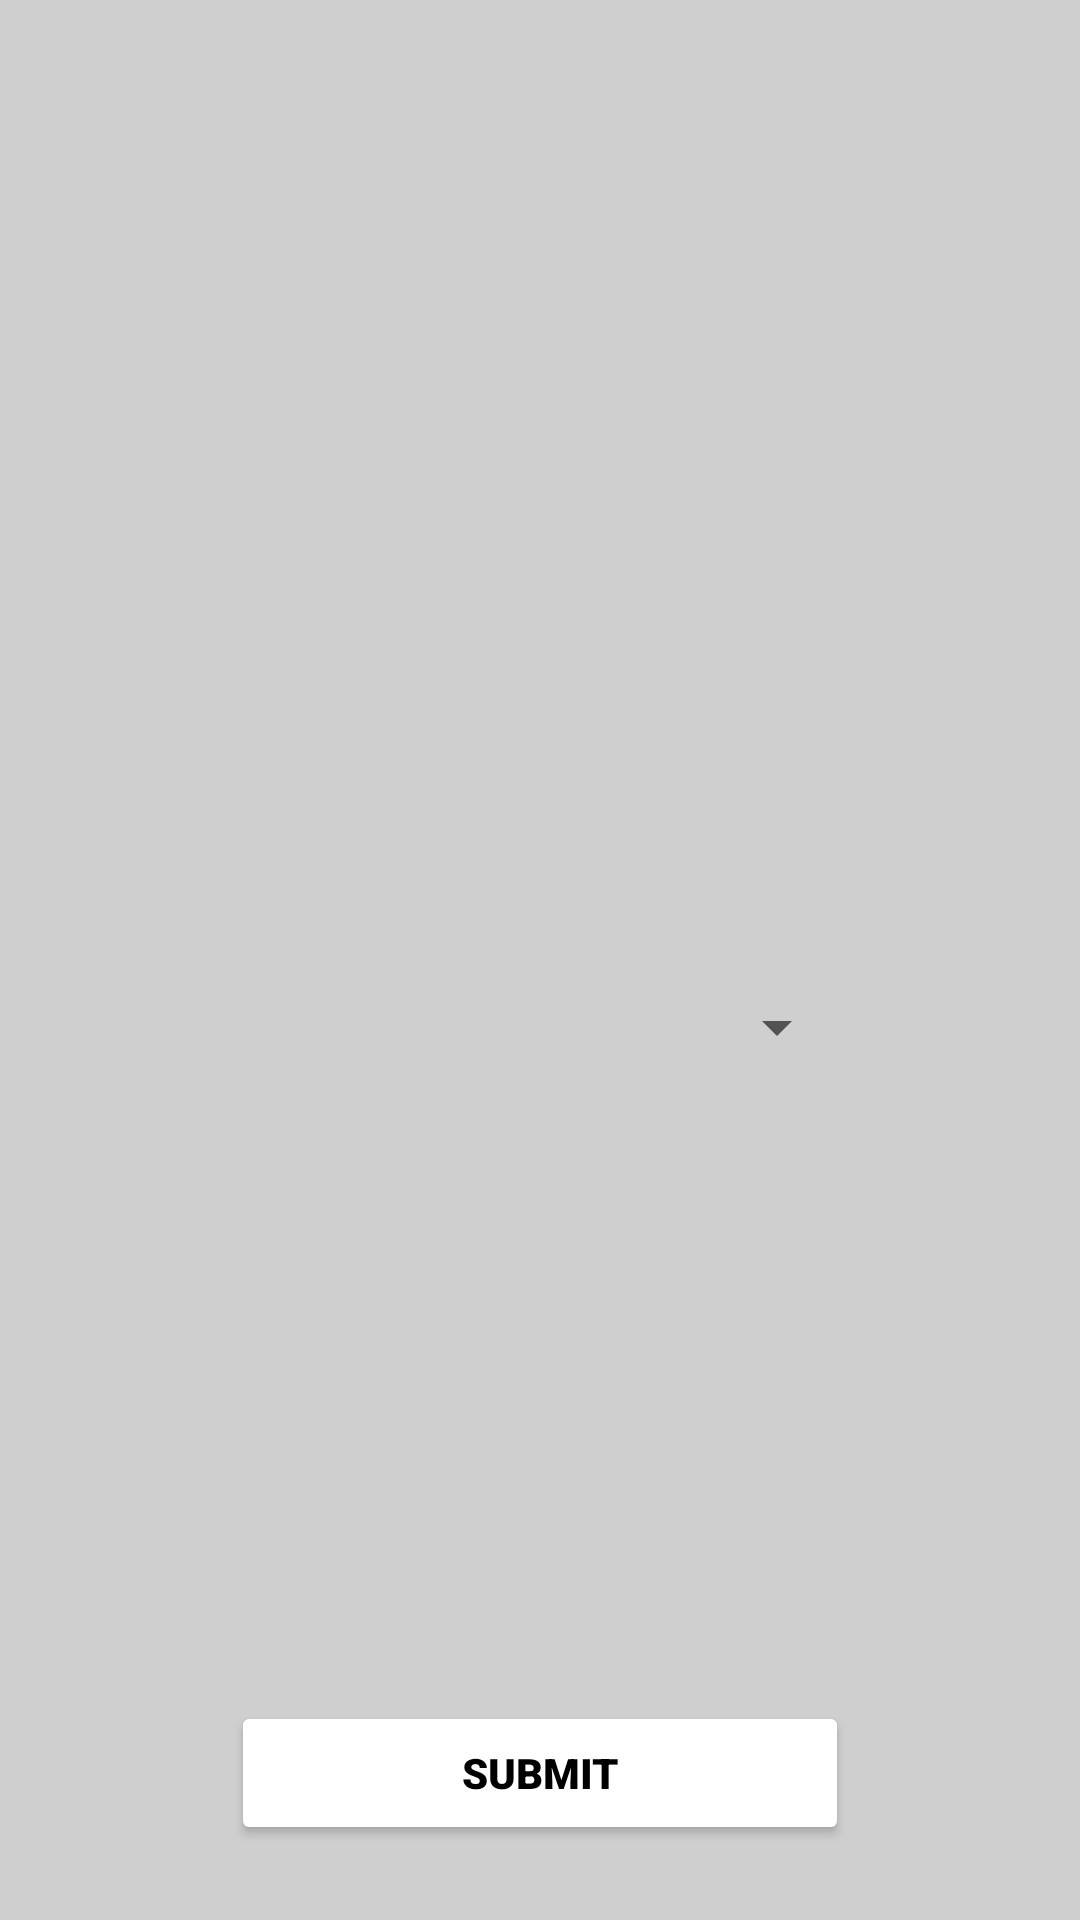

This screen was rendered from an Android layout file. Write that file and the resources it references.
<!-- AndroidManifest.xml: application theme Theme.MobileTechnologyCW1 -->
<!-- res/layout/activity_identify_the_brand.xml -->
<?xml version="1.0" encoding="utf-8"?>
<androidx.constraintlayout.widget.ConstraintLayout xmlns:android="http://schemas.android.com/apk/res/android"
    xmlns:app="http://schemas.android.com/apk/res-auto"
    xmlns:tools="http://schemas.android.com/tools"
    android:layout_width="match_parent"
    android:layout_height="match_parent"
    android:background="@color/grey"
    tools:context=".IdentifyTheBrand">

    <ImageView
        android:gravity="center"
        android:id="@+id/imageViewCarBrand"
        android:layout_width="0dp"
        android:layout_height="241dp"
        android:layout_marginStart="32dp"
        android:layout_marginLeft="32dp"
        android:layout_marginTop="49dp"
        android:layout_marginEnd="32dp"
        android:layout_marginRight="32dp"
        app:layout_constraintEnd_toEndOf="parent"
        app:layout_constraintStart_toStartOf="parent"
        app:layout_constraintTop_toTopOf="parent"
        tools:srcCompat="@tools:sample/avatars" />

    <TextView
        android:gravity="center"
        android:textSize="32sp"
        android:textStyle="bold"
        android:id="@+id/textViewCorrectBrand"
        android:layout_width="206dp"
        android:layout_height="51dp"
        android:layout_marginBottom="32dp"
        app:layout_constraintBottom_toTopOf="@+id/textViewAnswer"
        app:layout_constraintEnd_toEndOf="parent"
        app:layout_constraintStart_toStartOf="parent" />

    <TextView
        android:gravity="center"
        android:textSize="32sp"
        android:textStyle="bold"
        android:id="@+id/textViewAnswer"
        android:layout_width="206dp"
        android:layout_height="51dp"
        android:layout_marginStart="103dp"
        android:layout_marginLeft="103dp"
        android:layout_marginEnd="102dp"
        android:layout_marginRight="102dp"
        android:layout_marginBottom="33dp"
        app:layout_constraintBottom_toTopOf="@+id/buttonSubmitBrand"
        app:layout_constraintEnd_toEndOf="parent"
        app:layout_constraintStart_toStartOf="parent" />

    <Button
        android:id="@+id/buttonSubmitBrand"
        android:layout_width="206dp"
        android:layout_height="0dp"
        android:layout_marginBottom="25dp"
        android:fontFamily="sans-serif-black"
        android:text="@string/submit_Identify_the_brand"
        android:textColor="@color/black"
        app:backgroundTint="@color/white"
        app:layout_constraintBottom_toBottomOf="parent"
        app:layout_constraintEnd_toEndOf="parent"
        app:layout_constraintStart_toStartOf="parent" />

    <Spinner
        android:id="@+id/spinner"
        android:layout_width="206dp"
        android:layout_height="51dp"
        android:layout_marginBottom="32dp"
        app:layout_constraintBottom_toTopOf="@+id/textViewCorrectBrand"
        app:layout_constraintEnd_toEndOf="parent"
        app:layout_constraintStart_toStartOf="parent" />
</androidx.constraintlayout.widget.ConstraintLayout>
<!-- resources referenced by this layout -->
<resources>
  <color name="black">#FF000000</color>
  <color name="grey">#CFCFCF</color>
  <color name="white">#FFFFFFFF</color>
  <string name="submit_Identify_the_brand">SUBMIT</string>
  <style name="Theme.MobileTechnologyCW1" parent="Theme.MaterialComponents.DayNight.DarkActionBar">
          
          <item name="colorPrimary">@color/purple_500</item>
          <item name="colorPrimaryVariant">@color/purple_700</item>
          <item name="colorOnPrimary">@color/white</item>
          
          <item name="colorSecondary">@color/teal_200</item>
          <item name="colorSecondaryVariant">@color/teal_700</item>
          <item name="colorOnSecondary">@color/black</item>
          
          <item name="android:statusBarColor" tools:targetApi="l">?attr/colorPrimaryVariant</item>
          
  
      </style>
  <color name="purple_500">#FF6200EE</color>
  <color name="purple_700">#FF3700B3</color>
  <color name="teal_200">#FF03DAC5</color>
  <color name="teal_700">#FF018786</color>
</resources>
